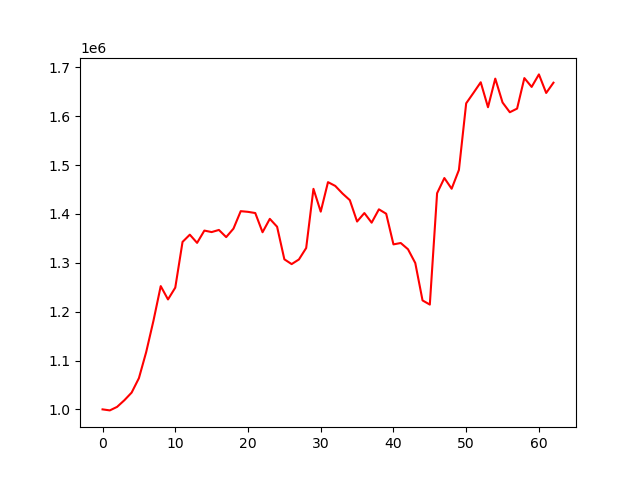

The table this chart was drawn from, first rows:
account_value, date, daily_return
1000000, 2023-01-04, 
997898, 2023-01-05, -0.002102
1005117, 2023-01-06, 0.007235
1018684, 2023-01-09, 0.0135
1034349, 2023-01-10, 0.01538
1063895, 2023-01-11, 0.02856
1117205, 2023-01-12, 0.05011
1181346, 2023-01-13, 0.05741
1252231, 2023-01-17, 0.06
1224971, 2023-01-18, -0.02177
1249160, 2023-01-19, 0.01975
1342711, 2023-01-20, 0.07489
1357489, 2023-01-23, 0.01101
1340727, 2023-01-24, -0.01235
1365873, 2023-01-25, 0.01876
1362814, 2023-01-26, -0.002239
1367176, 2023-01-27, 0.003201
1352522, 2023-01-30, -0.01072
1369799, 2023-01-31, 0.01277
1405601, 2023-02-01, 0.02614
1404195, 2023-02-02, -0.001
1401764, 2023-02-03, -0.001732
1362460, 2023-02-06, -0.02804
1389865, 2023-02-07, 0.02011
1373746, 2023-02-08, -0.0116
1307063, 2023-02-09, -0.04854
1297273, 2023-02-10, -0.00749
1306742, 2023-02-13, 0.007299
1330226, 2023-02-14, 0.01797
1451289, 2023-02-15, 0.09101
1404615, 2023-02-16, -0.03216
1465012, 2023-02-17, 0.043
1457240, 2023-02-21, -0.005306
1441632, 2023-02-22, -0.01071
1428167, 2023-02-23, -0.00934
1384405, 2023-02-24, -0.03064
1401748, 2023-02-27, 0.01253
1382067, 2023-02-28, -0.01404
1409354, 2023-03-01, 0.01974
1400349, 2023-03-02, -0.006389
1337637, 2023-03-03, -0.04478
1340451, 2023-03-06, 0.002104
1327663, 2023-03-07, -0.009541
1299469, 2023-03-08, -0.02124
1222943, 2023-03-09, -0.05889
1214430, 2023-03-10, -0.006961
1442310, 2023-03-13, 0.1876
1473401, 2023-03-14, 0.02156
1451506, 2023-03-15, -0.01486
1489903, 2023-03-16, 0.02645
1626299, 2023-03-17, 0.09155
1647603, 2023-03-20, 0.0131
1669374, 2023-03-21, 0.01321
1618307, 2023-03-22, -0.03059
1676832, 2023-03-23, 0.03616
1627999, 2023-03-24, -0.02912
1608036, 2023-03-27, -0.01226
1615488, 2023-03-28, 0.004634
1677933, 2023-03-29, 0.03865
1659851, 2023-03-30, -0.01078
... 3 more rows
